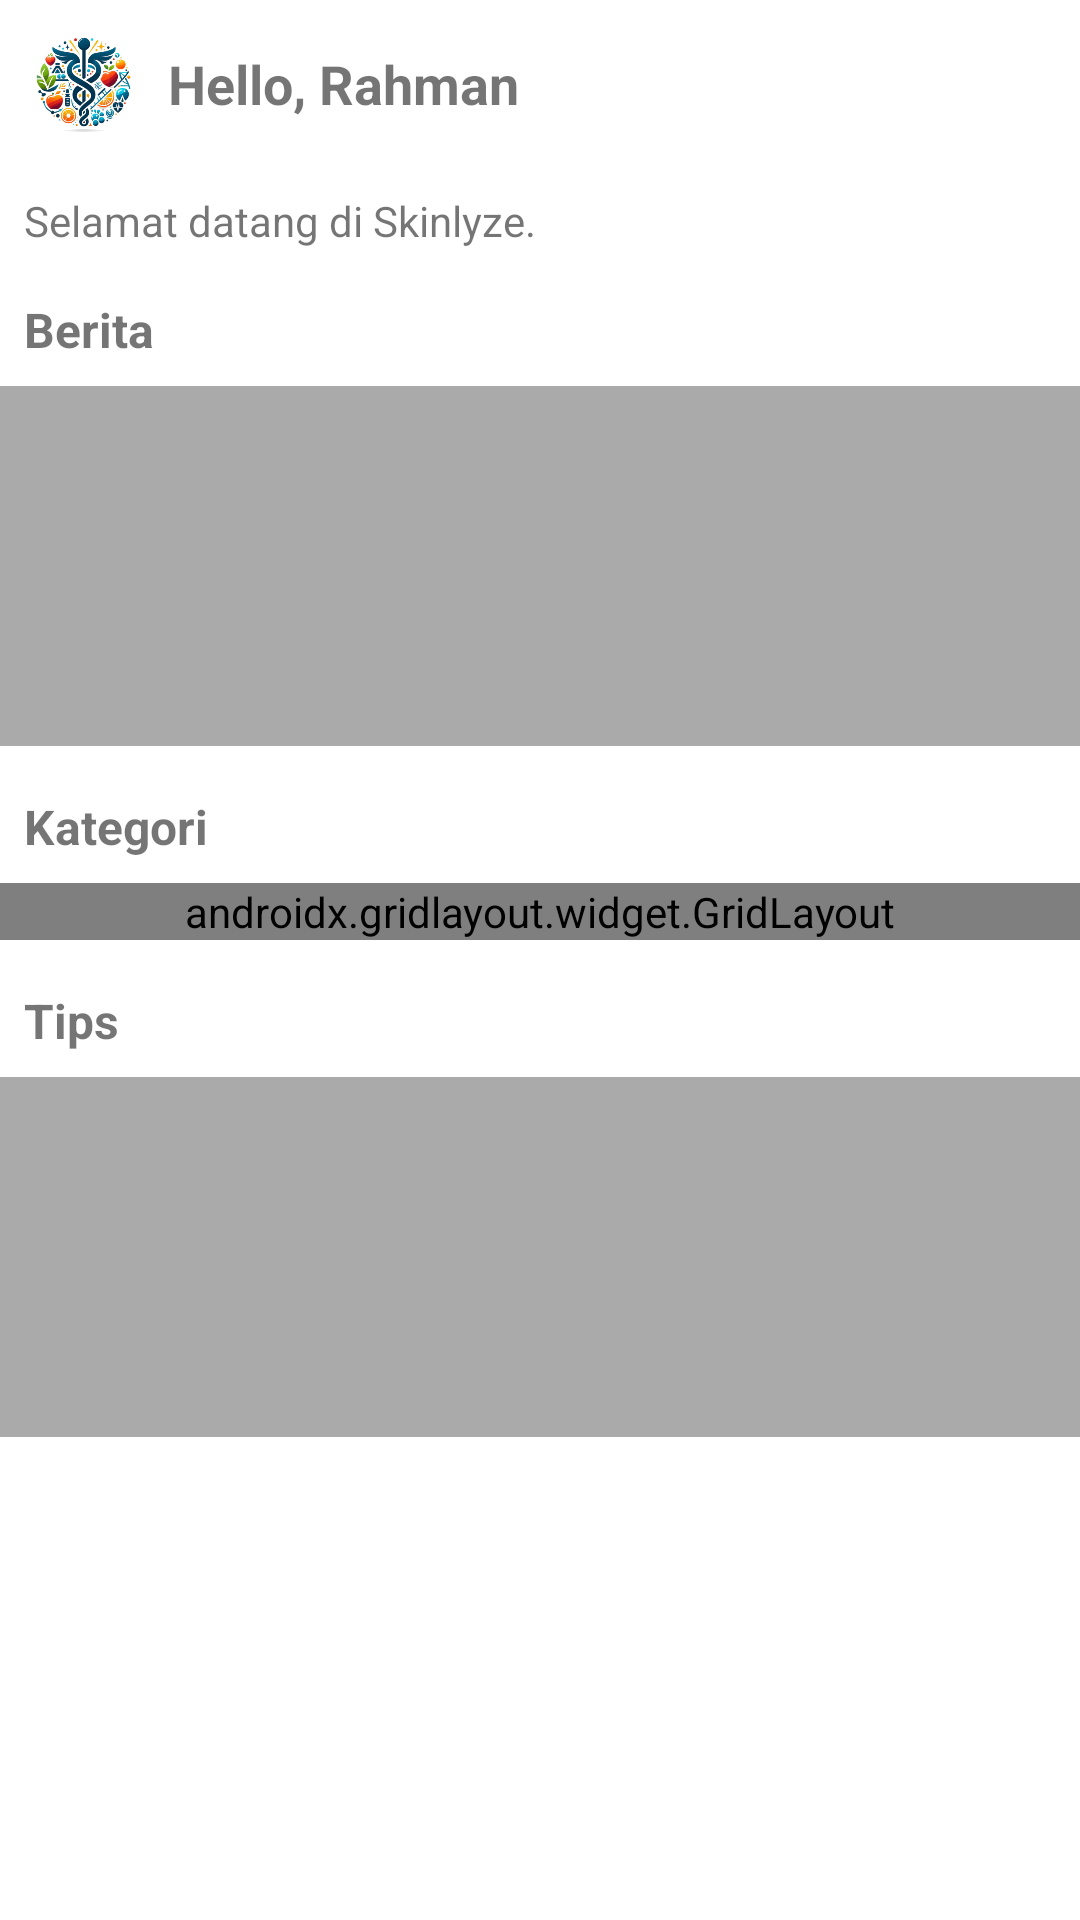

Here is an Android app screen rendered from its layout file. Give the layout XML and the strings, colors and styles it references.
<!-- AndroidManifest.xml: application theme Theme.Skinlyze11 -->
<!-- res/layout/fragment_home.xml -->
<?xml version="1.0" encoding="utf-8"?>
<androidx.constraintlayout.widget.ConstraintLayout xmlns:android="http://schemas.android.com/apk/res/android"
    xmlns:app="http://schemas.android.com/apk/res-auto"
    android:layout_width="match_parent"
    android:layout_height="match_parent">

    
    <LinearLayout
        android:id="@+id/header_greeting_container"
        android:layout_width="0dp"
        android:layout_height="wrap_content"
        android:orientation="horizontal"
        android:gravity="center_vertical"
        android:padding="8dp"
        app:layout_constraintStart_toStartOf="parent"
        app:layout_constraintTop_toTopOf="parent"
        app:layout_constraintEnd_toEndOf="parent">

        
        <ImageView
            android:id="@+id/logo_image"
            android:layout_width="40dp"
            android:layout_height="40dp"
            android:src="@drawable/ic_logo"
            android:contentDescription="Logo aplikasi"
            android:layout_marginEnd="8dp" />

        
        <TextView
            android:id="@+id/tv_greeting"
            android:layout_width="wrap_content"
            android:layout_height="wrap_content"
            android:text="Hello, Rahman"
            android:textSize="18sp"
            android:textStyle="bold" />
    </LinearLayout>

    
    <TextView
        android:id="@+id/tv_subtitle"
        android:layout_width="wrap_content"
        android:layout_height="wrap_content"
        android:text="Selamat datang di Skinlyze."
        android:textSize="14sp"
        app:layout_constraintStart_toStartOf="parent"
        app:layout_constraintTop_toBottomOf="@id/header_greeting_container"
        android:layout_marginTop="8dp"
        android:layout_marginStart="8dp" />

    
    <TextView
        android:id="@+id/tv_berita_title"
        android:layout_width="wrap_content"
        android:layout_height="wrap_content"
        android:text="Berita"
        android:textSize="16sp"
        android:textStyle="bold"
        app:layout_constraintTop_toBottomOf="@id/tv_subtitle"
        app:layout_constraintStart_toStartOf="parent"
        android:layout_marginTop="16dp"
        android:layout_marginStart="8dp" />

    
    <View
        android:id="@+id/view_berita"
        android:layout_width="0dp"
        android:layout_height="120dp"
        android:background="@android:color/darker_gray"
        app:layout_constraintTop_toBottomOf="@id/tv_berita_title"
        app:layout_constraintStart_toStartOf="parent"
        app:layout_constraintEnd_toEndOf="parent"
        android:layout_marginTop="8dp"
        android:contentDescription="Placeholder untuk berita" />

    
    <TextView
        android:id="@+id/tv_categori_title"
        android:layout_width="wrap_content"
        android:layout_height="wrap_content"
        android:text="Kategori"
        android:textSize="16sp"
        android:textStyle="bold"
        app:layout_constraintTop_toBottomOf="@id/view_berita"
        app:layout_constraintStart_toStartOf="parent"
        android:layout_marginTop="16dp"
        android:layout_marginStart="8dp" />

    
    <androidx.gridlayout.widget.GridLayout
        android:id="@+id/grid_categori"
        android:layout_width="0dp"
        android:layout_height="wrap_content"
        app:columnCount="3"
        app:layout_constraintTop_toBottomOf="@id/tv_categori_title"
        app:layout_constraintStart_toStartOf="parent"
        app:layout_constraintEnd_toEndOf="parent"
        android:layout_marginTop="8dp"
        app:useDefaultMargins="true">

        
        <View
            android:layout_width="0dp"
            android:layout_height="100dp"
            android:background="@android:color/darker_gray"
            android:contentDescription="Kategori 1"
            app:layout_columnWeight="1" />

        
        <View
            android:layout_width="0dp"
            android:layout_height="100dp"
            android:background="@android:color/darker_gray"
            android:contentDescription="Kategori 2"
            app:layout_columnWeight="1" />

        
        <View
            android:layout_width="0dp"
            android:layout_height="100dp"
            android:background="@android:color/darker_gray"
            android:contentDescription="Kategori 3"
            app:layout_columnWeight="1" />

        
        <View
            android:layout_width="0dp"
            android:layout_height="100dp"
            android:background="@android:color/darker_gray"
            android:contentDescription="Kategori 4"
            app:layout_columnWeight="1" />

        
        <View
            android:layout_width="0dp"
            android:layout_height="100dp"
            android:background="@android:color/darker_gray"
            android:contentDescription="Kategori 5"
            app:layout_columnWeight="1" />

        
        <View
            android:layout_width="0dp"
            android:layout_height="100dp"
            android:background="@android:color/darker_gray"
            android:contentDescription="Kategori 6"
            app:layout_columnWeight="1" />
    </androidx.gridlayout.widget.GridLayout>

    
    <TextView
        android:id="@+id/tv_tips"
        android:layout_width="wrap_content"
        android:layout_height="wrap_content"
        android:text="Tips"
        android:textSize="16sp"
        android:textStyle="bold"
        app:layout_constraintTop_toBottomOf="@id/grid_categori"
        app:layout_constraintStart_toStartOf="parent"
        android:layout_marginTop="16dp"
        android:layout_marginStart="8dp" />

    
    <View
        android:id="@+id/view_tips"
        android:layout_width="0dp"
        android:layout_height="120dp"
        android:background="@android:color/darker_gray"
        app:layout_constraintTop_toBottomOf="@id/tv_tips"
        app:layout_constraintStart_toStartOf="parent"
        app:layout_constraintEnd_toEndOf="parent"
        android:layout_marginTop="8dp"
        android:contentDescription="Placeholder untuk tips" />

    <View
        android:id="@+id/view_tips2"
        android:layout_width="0dp"
        android:layout_height="120dp"
        android:background="@android:color/darker_gray"
        app:layout_constraintTop_toBottomOf="@id/tv_tips"
        app:layout_constraintStart_toStartOf="parent"
        app:layout_constraintEnd_toEndOf="parent"
        android:layout_marginTop="8dp"
        android:contentDescription="Placeholder untuk tips" />
</androidx.constraintlayout.widget.ConstraintLayout>
<!-- resources referenced by this layout -->
<resources>
  <!-- drawable ic_logo: png bitmap (drawable, 80307 bytes) -->
  <style name="Theme.Skinlyze11" parent="Theme.MaterialComponents.DayNight.DarkActionBar">
          
          <item name="colorPrimary">@color/purple_500</item>
          <item name="colorPrimaryVariant">@color/purple_700</item>
          <item name="colorOnPrimary">@color/white</item>
          
          <item name="colorSecondary">@color/teal_200</item>
          <item name="colorSecondaryVariant">@color/teal_700</item>
          <item name="colorOnSecondary">@color/black</item>
          
          <item name="android:statusBarColor">?attr/colorPrimaryVariant</item>
          
      </style>
  <color name="purple_500">#FF6200EE</color>
  <color name="purple_700">#FF3700B3</color>
  <color name="white">#FFFFFFFF</color>
  <color name="teal_200">#FF03DAC5</color>
  <color name="teal_700">#FF018786</color>
  <color name="black">#FF000000</color>
</resources>
